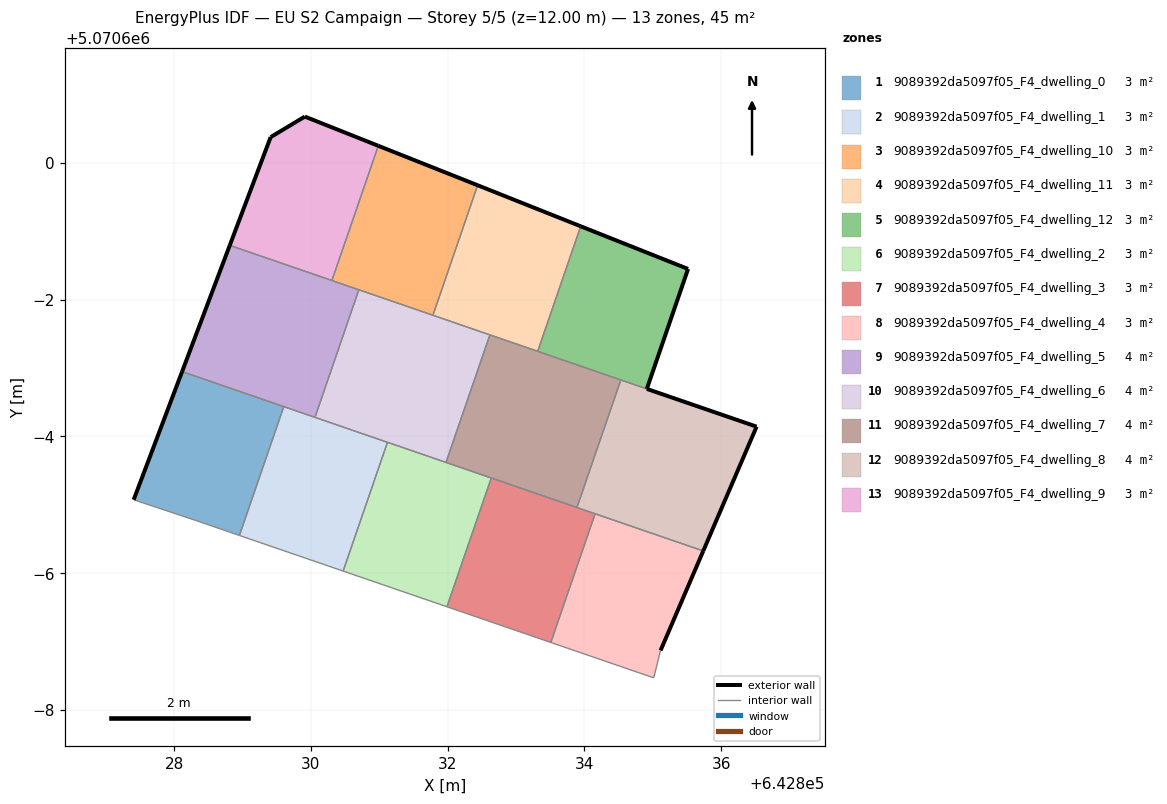
=== STOREY PLAN SPEC (per zone: floor XY polygon, exterior-wall plan segments, windows/doors) ===
zone 1: 9089392da5097f05_F4_dwelling_0  (3.2 m²)
  floor: (642828.95, 5070594.55) (642829.60, 5070596.43) (642828.12, 5070596.95) (642827.41, 5070595.07) (642828.31, 5070594.77)
  exterior wall: (642827.41, 5070595.07) – (642828.12, 5070596.95)  [2.0 m]
  interior walls: 4
zone 2: 9089392da5097f05_F4_dwelling_1  (3.2 m²)
  floor: (642830.47, 5070594.03) (642831.12, 5070595.91) (642829.60, 5070596.43) (642828.95, 5070594.55)
  interior walls: 5
zone 3: 9089392da5097f05_F4_dwelling_10  (3.2 m²)
  floor: (642831.79, 5070597.77) (642832.44, 5070599.67) (642830.99, 5070600.25) (642830.31, 5070598.28)
  exterior wall: (642830.99, 5070600.25) – (642832.44, 5070599.67)  [1.6 m]
  interior walls: 4
zone 4: 9089392da5097f05_F4_dwelling_11  (3.2 m²)
  floor: (642833.32, 5070597.24) (642833.95, 5070599.07) (642832.44, 5070599.67) (642831.79, 5070597.77)
  exterior wall: (642832.44, 5070599.67) – (642833.95, 5070599.07)  [1.6 m]
  interior walls: 4
zone 5: 9089392da5097f05_F4_dwelling_12  (3.2 m²)
  floor: (642834.91, 5070596.69) (642835.52, 5070598.45) (642833.95, 5070599.07) (642833.32, 5070597.24)
  exterior wall: (642833.95, 5070599.07) – (642835.52, 5070598.45)  [1.7 m]
  exterior wall: (642835.52, 5070598.45) – (642834.91, 5070596.69)  [1.9 m]
  interior walls: 3
zone 6: 9089392da5097f05_F4_dwelling_2  (3.2 m²)
  floor: (642831.99, 5070593.51) (642832.64, 5070595.39) (642831.12, 5070595.91) (642830.47, 5070594.03)
  interior walls: 5
zone 7: 9089392da5097f05_F4_dwelling_3  (3.2 m²)
  floor: (642833.51, 5070592.99) (642834.16, 5070594.87) (642832.64, 5070595.39) (642831.99, 5070593.51)
  interior walls: 5
zone 8: 9089392da5097f05_F4_dwelling_4  (3.2 m²)
  floor: (642835.01, 5070592.47) (642835.11, 5070592.87) (642835.74, 5070594.32) (642834.16, 5070594.87) (642833.51, 5070592.99)
  exterior wall: (642835.74, 5070594.32) – (642835.11, 5070592.87)  [1.6 m]
  interior walls: 4
zone 9: 9089392da5097f05_F4_dwelling_5  (4.0 m²)
  floor: (642830.06, 5070596.28) (642830.70, 5070598.14) (642828.81, 5070598.79) (642828.12, 5070596.95)
  exterior wall: (642828.12, 5070596.95) – (642828.81, 5070598.79)  [2.0 m]
  interior walls: 5
zone 10: 9089392da5097f05_F4_dwelling_6  (4.0 m²)
  floor: (642831.98, 5070595.62) (642832.62, 5070597.48) (642830.70, 5070598.14) (642830.06, 5070596.28)
  interior walls: 6
zone 11: 9089392da5097f05_F4_dwelling_7  (4.0 m²)
  floor: (642833.89, 5070594.96) (642834.53, 5070596.83) (642832.62, 5070597.48) (642831.98, 5070595.62)
  interior walls: 6
zone 12: 9089392da5097f05_F4_dwelling_8  (4.0 m²)
  floor: (642835.74, 5070594.32) (642836.52, 5070596.14) (642834.53, 5070596.83) (642833.89, 5070594.96)
  exterior wall: (642836.52, 5070596.14) – (642835.74, 5070594.32)  [2.0 m]
  exterior wall: (642834.91, 5070596.69) – (642836.52, 5070596.14)  [1.7 m]
  interior walls: 4
zone 13: 9089392da5097f05_F4_dwelling_9  (3.2 m²)
  floor: (642830.31, 5070598.28) (642830.99, 5070600.25) (642829.91, 5070600.68) (642829.41, 5070600.38) (642828.81, 5070598.79)
  exterior wall: (642828.81, 5070598.79) – (642829.41, 5070600.38)  [1.7 m]
  exterior wall: (642829.41, 5070600.38) – (642829.91, 5070600.68)  [0.6 m]
  exterior wall: (642829.91, 5070600.68) – (642830.99, 5070600.25)  [1.2 m]
  interior walls: 2

=== DERIVED (storey summary) ===
Building: EU S2 Campaign
Storey: 5 of 5  (floor level z = 12.00 m)
Storey gross floor area: 44.8 m²
Zones on this storey: 13
  - 9089392da5097f05_F4_dwelling_0: floor 3.2 m²; exterior wall 2.0 m (6.0 m²); WWR 0.0%
  - 9089392da5097f05_F4_dwelling_1: floor 3.2 m²
  - 9089392da5097f05_F4_dwelling_10: floor 3.2 m²; exterior wall 1.6 m (4.7 m²); WWR 0.0%
  - 9089392da5097f05_F4_dwelling_11: floor 3.2 m²; exterior wall 1.6 m (4.9 m²); WWR 0.0%
  - 9089392da5097f05_F4_dwelling_12: floor 3.2 m²; exterior wall 3.5 m (10.6 m²); WWR 0.0%
  - 9089392da5097f05_F4_dwelling_2: floor 3.2 m²
  - 9089392da5097f05_F4_dwelling_3: floor 3.2 m²
  - 9089392da5097f05_F4_dwelling_4: floor 3.2 m²; exterior wall 1.6 m (4.7 m²); WWR 0.0%
  - 9089392da5097f05_F4_dwelling_5: floor 4.0 m²; exterior wall 2.0 m (5.9 m²); WWR 0.0%
  - 9089392da5097f05_F4_dwelling_6: floor 4.0 m²
  - 9089392da5097f05_F4_dwelling_7: floor 4.0 m²
  - 9089392da5097f05_F4_dwelling_8: floor 4.0 m²; exterior wall 3.7 m (11.0 m²); WWR 0.0%
  - 9089392da5097f05_F4_dwelling_9: floor 3.2 m²; exterior wall 3.4 m (10.3 m²); WWR 0.0%
Zone adjacency (shared interzone walls):
  - 9089392da5097f05_F4_dwelling_0 ↔ 9089392da5097f05_F4_dwelling_1
  - 9089392da5097f05_F4_dwelling_0 ↔ 9089392da5097f05_F4_dwelling_5
  - 9089392da5097f05_F4_dwelling_1 ↔ 9089392da5097f05_F4_dwelling_2
  - 9089392da5097f05_F4_dwelling_1 ↔ 9089392da5097f05_F4_dwelling_5
  - 9089392da5097f05_F4_dwelling_1 ↔ 9089392da5097f05_F4_dwelling_6
  - 9089392da5097f05_F4_dwelling_10 ↔ 9089392da5097f05_F4_dwelling_11
  - 9089392da5097f05_F4_dwelling_10 ↔ 9089392da5097f05_F4_dwelling_5
  - 9089392da5097f05_F4_dwelling_10 ↔ 9089392da5097f05_F4_dwelling_6
  - 9089392da5097f05_F4_dwelling_10 ↔ 9089392da5097f05_F4_dwelling_9
  - 9089392da5097f05_F4_dwelling_11 ↔ 9089392da5097f05_F4_dwelling_12
  - 9089392da5097f05_F4_dwelling_11 ↔ 9089392da5097f05_F4_dwelling_6
  - 9089392da5097f05_F4_dwelling_11 ↔ 9089392da5097f05_F4_dwelling_7
  - 9089392da5097f05_F4_dwelling_12 ↔ 9089392da5097f05_F4_dwelling_7
  - 9089392da5097f05_F4_dwelling_12 ↔ 9089392da5097f05_F4_dwelling_8
  - 9089392da5097f05_F4_dwelling_2 ↔ 9089392da5097f05_F4_dwelling_3
  - 9089392da5097f05_F4_dwelling_2 ↔ 9089392da5097f05_F4_dwelling_6
  - 9089392da5097f05_F4_dwelling_2 ↔ 9089392da5097f05_F4_dwelling_7
  - 9089392da5097f05_F4_dwelling_3 ↔ 9089392da5097f05_F4_dwelling_4
  - 9089392da5097f05_F4_dwelling_3 ↔ 9089392da5097f05_F4_dwelling_7
  - 9089392da5097f05_F4_dwelling_3 ↔ 9089392da5097f05_F4_dwelling_8
  - 9089392da5097f05_F4_dwelling_4 ↔ 9089392da5097f05_F4_dwelling_8
  - 9089392da5097f05_F4_dwelling_5 ↔ 9089392da5097f05_F4_dwelling_6
  - 9089392da5097f05_F4_dwelling_5 ↔ 9089392da5097f05_F4_dwelling_9
  - 9089392da5097f05_F4_dwelling_6 ↔ 9089392da5097f05_F4_dwelling_7
  - 9089392da5097f05_F4_dwelling_7 ↔ 9089392da5097f05_F4_dwelling_8